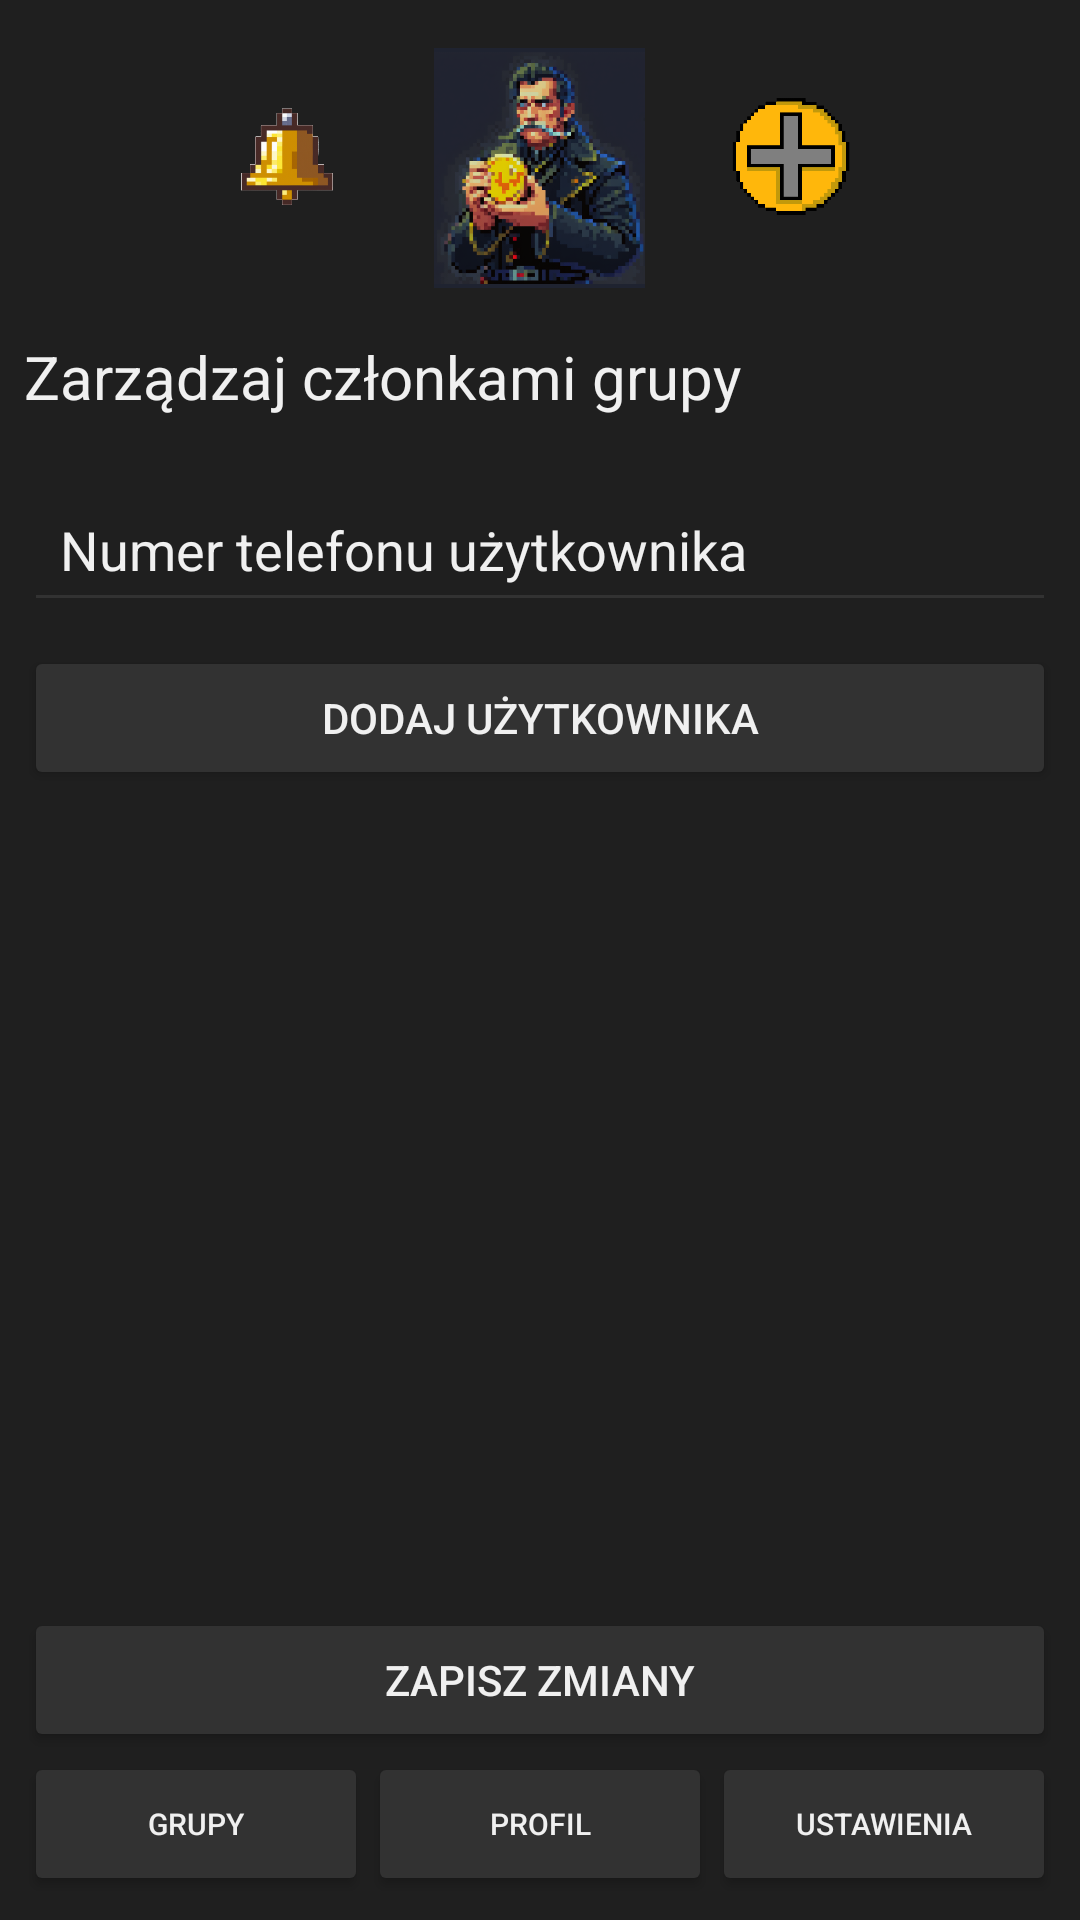

This screen was rendered from an Android layout file. Write that file and the resources it references.
<!-- AndroidManifest.xml: application theme AppTheme -->
<!-- res/layout/activity_manage_members.xml -->
<?xml version="1.0" encoding="utf-8"?>
<androidx.constraintlayout.widget.ConstraintLayout xmlns:android="http://schemas.android.com/apk/res/android"
    xmlns:app="http://schemas.android.com/apk/res-auto"
    android:layout_width="match_parent"
    android:layout_height="match_parent"
    android:padding="8dp"
    android:background="@color/background_dark">

    

    <ImageButton
        android:id="@+id/notificationButton"
        android:layout_width="40dp"
        android:layout_height="40dp"
        android:layout_marginTop="24dp"
        android:layout_marginEnd="24dp"
        android:background="@android:color/transparent"
        android:clickable="true"
        android:contentDescription="@string/notifications_icon"
        android:focusable="true"
        android:scaleType="centerInside"
        android:src="@drawable/ic_bell"
        app:layout_constraintEnd_toStartOf="@+id/appLogo"
        app:layout_constraintTop_toTopOf="parent" />

    <ImageButton
        android:id="@+id/appLogo"
        android:layout_width="80dp"
        android:layout_height="80dp"
        android:layout_marginTop="8dp"
        android:background="@android:color/transparent"
        android:clickable="true"
        android:contentDescription="@string/app_logo"
        android:focusable="true"
        android:scaleType="centerInside"
        android:src="@drawable/ic_add"
        app:layout_constraintTop_toTopOf="parent"
        app:layout_constraintStart_toStartOf="parent"
        app:layout_constraintEnd_toEndOf="parent" />

    <ImageButton
        android:id="@+id/addingDebtsButton"
        android:layout_width="40dp"
        android:layout_height="40dp"
        android:layout_marginTop="24dp"
        android:layout_marginStart="24dp"
        android:background="@android:color/transparent"
        android:clickable="true"
        android:contentDescription="@string/addingDebts_icon"
        android:focusable="true"
        android:scaleType="centerInside"
        android:src="@drawable/ic_plus"
        app:layout_constraintStart_toEndOf="@+id/appLogo"
        app:layout_constraintTop_toTopOf="parent" />

    

    <LinearLayout
        android:id="@+id/manageMembersContent"
        android:layout_width="0dp"
        android:layout_height="0dp"
        android:orientation="vertical"
        app:layout_constraintTop_toBottomOf="@+id/appLogo"
        app:layout_constraintBottom_toTopOf="@+id/bottomNav"
        app:layout_constraintStart_toStartOf="parent"
        app:layout_constraintEnd_toEndOf="parent">

        <TextView
            android:id="@+id/manageMembersTitle"
            android:layout_width="match_parent"
            android:layout_height="wrap_content"
            android:text="Zarządzaj członkami grupy"
            android:textColor="@color/text_light"
            android:textSize="20dp"
            android:layout_marginTop="16dp"
            android:paddingBottom="12dp" />

        <EditText
            android:id="@+id/phoneInput"
            android:layout_width="match_parent"
            android:layout_height="wrap_content"
            android:hint="Numer telefonu użytkownika"
            android:textColorHint="@color/text_light"
            android:textColor="@color/text_light"
            android:backgroundTint="@color/button_background"
            android:padding="12dp"
            android:layout_marginTop="8dp"
            android:layout_marginBottom="8dp"
            android:inputType="phone" />

        <Button
            android:id="@+id/addPhoneButton"
            android:layout_width="match_parent"
            android:layout_height="wrap_content"
            android:text="Dodaj użytkownika"
            android:textColor="@color/text_light"
            android:backgroundTint="@color/button_background"
            android:layout_marginBottom="16dp"
            android:padding="12dp" />

        <ListView
            android:id="@+id/userListView"
            android:layout_width="match_parent"
            android:layout_height="0dp"
            android:layout_weight="1"
            android:dividerHeight="1dp"
            android:listSelector="@android:color/holo_blue_light"
            android:backgroundTint="@color/button_background" />

        <Button
            android:id="@+id/saveMembersButton"
            android:layout_width="match_parent"
            android:layout_height="wrap_content"
            android:text="Zapisz zmiany"
            android:textColor="@color/text_light"
            android:backgroundTint="@color/button_background"
            android:layout_marginTop="12dp"
            android:padding="12dp" />
    </LinearLayout>

    

    <LinearLayout
        android:id="@+id/bottomNav"
        android:layout_width="0dp"
        android:layout_height="wrap_content"
        android:orientation="horizontal"
        android:gravity="center"
        app:layout_constraintBottom_toBottomOf="parent"
        app:layout_constraintStart_toStartOf="parent"
        app:layout_constraintEnd_toEndOf="parent">

        <Button
            android:id="@+id/groupsButton"
            android:layout_width="0dp"
            android:layout_height="wrap_content"
            style="@style/BottomNavStyle"
            android:text="Grupy"
            android:backgroundTint="@color/button_background"
            android:textColor="@color/text_light"
            android:layout_weight="1" />

        <Button
            android:id="@+id/profileButton"
            android:layout_width="0dp"
            android:layout_height="wrap_content"
            style="@style/BottomNavStyle"
            android:text="Profil"
            android:backgroundTint="@color/button_background"
            android:textColor="@color/text_light"
            android:layout_weight="1" />

        <Button
            android:id="@+id/settingsButton"
            android:layout_width="0dp"
            android:layout_height="wrap_content"
            style="@style/BottomNavStyle"
            android:text="Ustawienia"
            android:backgroundTint="@color/button_background"
            android:textColor="@color/text_light"
            android:layout_weight="1" />
    </LinearLayout>
</androidx.constraintlayout.widget.ConstraintLayout>
<!-- resources referenced by this layout -->
<resources>
  <color name="background_dark">#1F1F1F</color>
  <color name="button_background">#323232</color>
  <color name="text_light">#F0F0F0</color>
  <!-- drawable ic_add: png bitmap (drawable, 140419 bytes) -->
  <!-- drawable ic_bell: png bitmap (drawable, 27669 bytes) -->
  <!-- drawable ic_plus: png bitmap (drawable, 4954 bytes) -->
  <string name="addingDebts_icon">Dodawanie Długów</string> //DODANE
  <string name="app_logo">App Logo</string>
  <string name="notifications_icon">Notifications Icon</string>
  <style name="BottomNavStyle">
                  <item name="android:tint">@color/button_tint</item>
                  <item name="android:layout_width">56dp</item>
                  <item name="android:layout_height">56dp</item>
                  <item name="android:elevation">4dp</item>
                  <item name="android:textSize">10dp</item>
          </style>
  <style name="AppTheme" parent="Theme.MaterialComponents.DayNight.NoActionBar">
                  <item name="android:windowFullscreen">true</item>
                  <item name="colorPrimary">@color/accent_blue</item>
                  <item name="colorPrimaryVariant">@color/coin_color</item>
                  <item name="colorOnPrimary">@color/text_light</item>
                  <item name="android:windowBackground">@color/background_dark</item>
                  <item name="android:navigationBarColor">@android:color/black</item>
  
          </style>
  <color name="button_tint">#FFD700</color>
  <color name="accent_blue">#2196F3</color>
  <color name="coin_color">#FFD700</color>
</resources>
